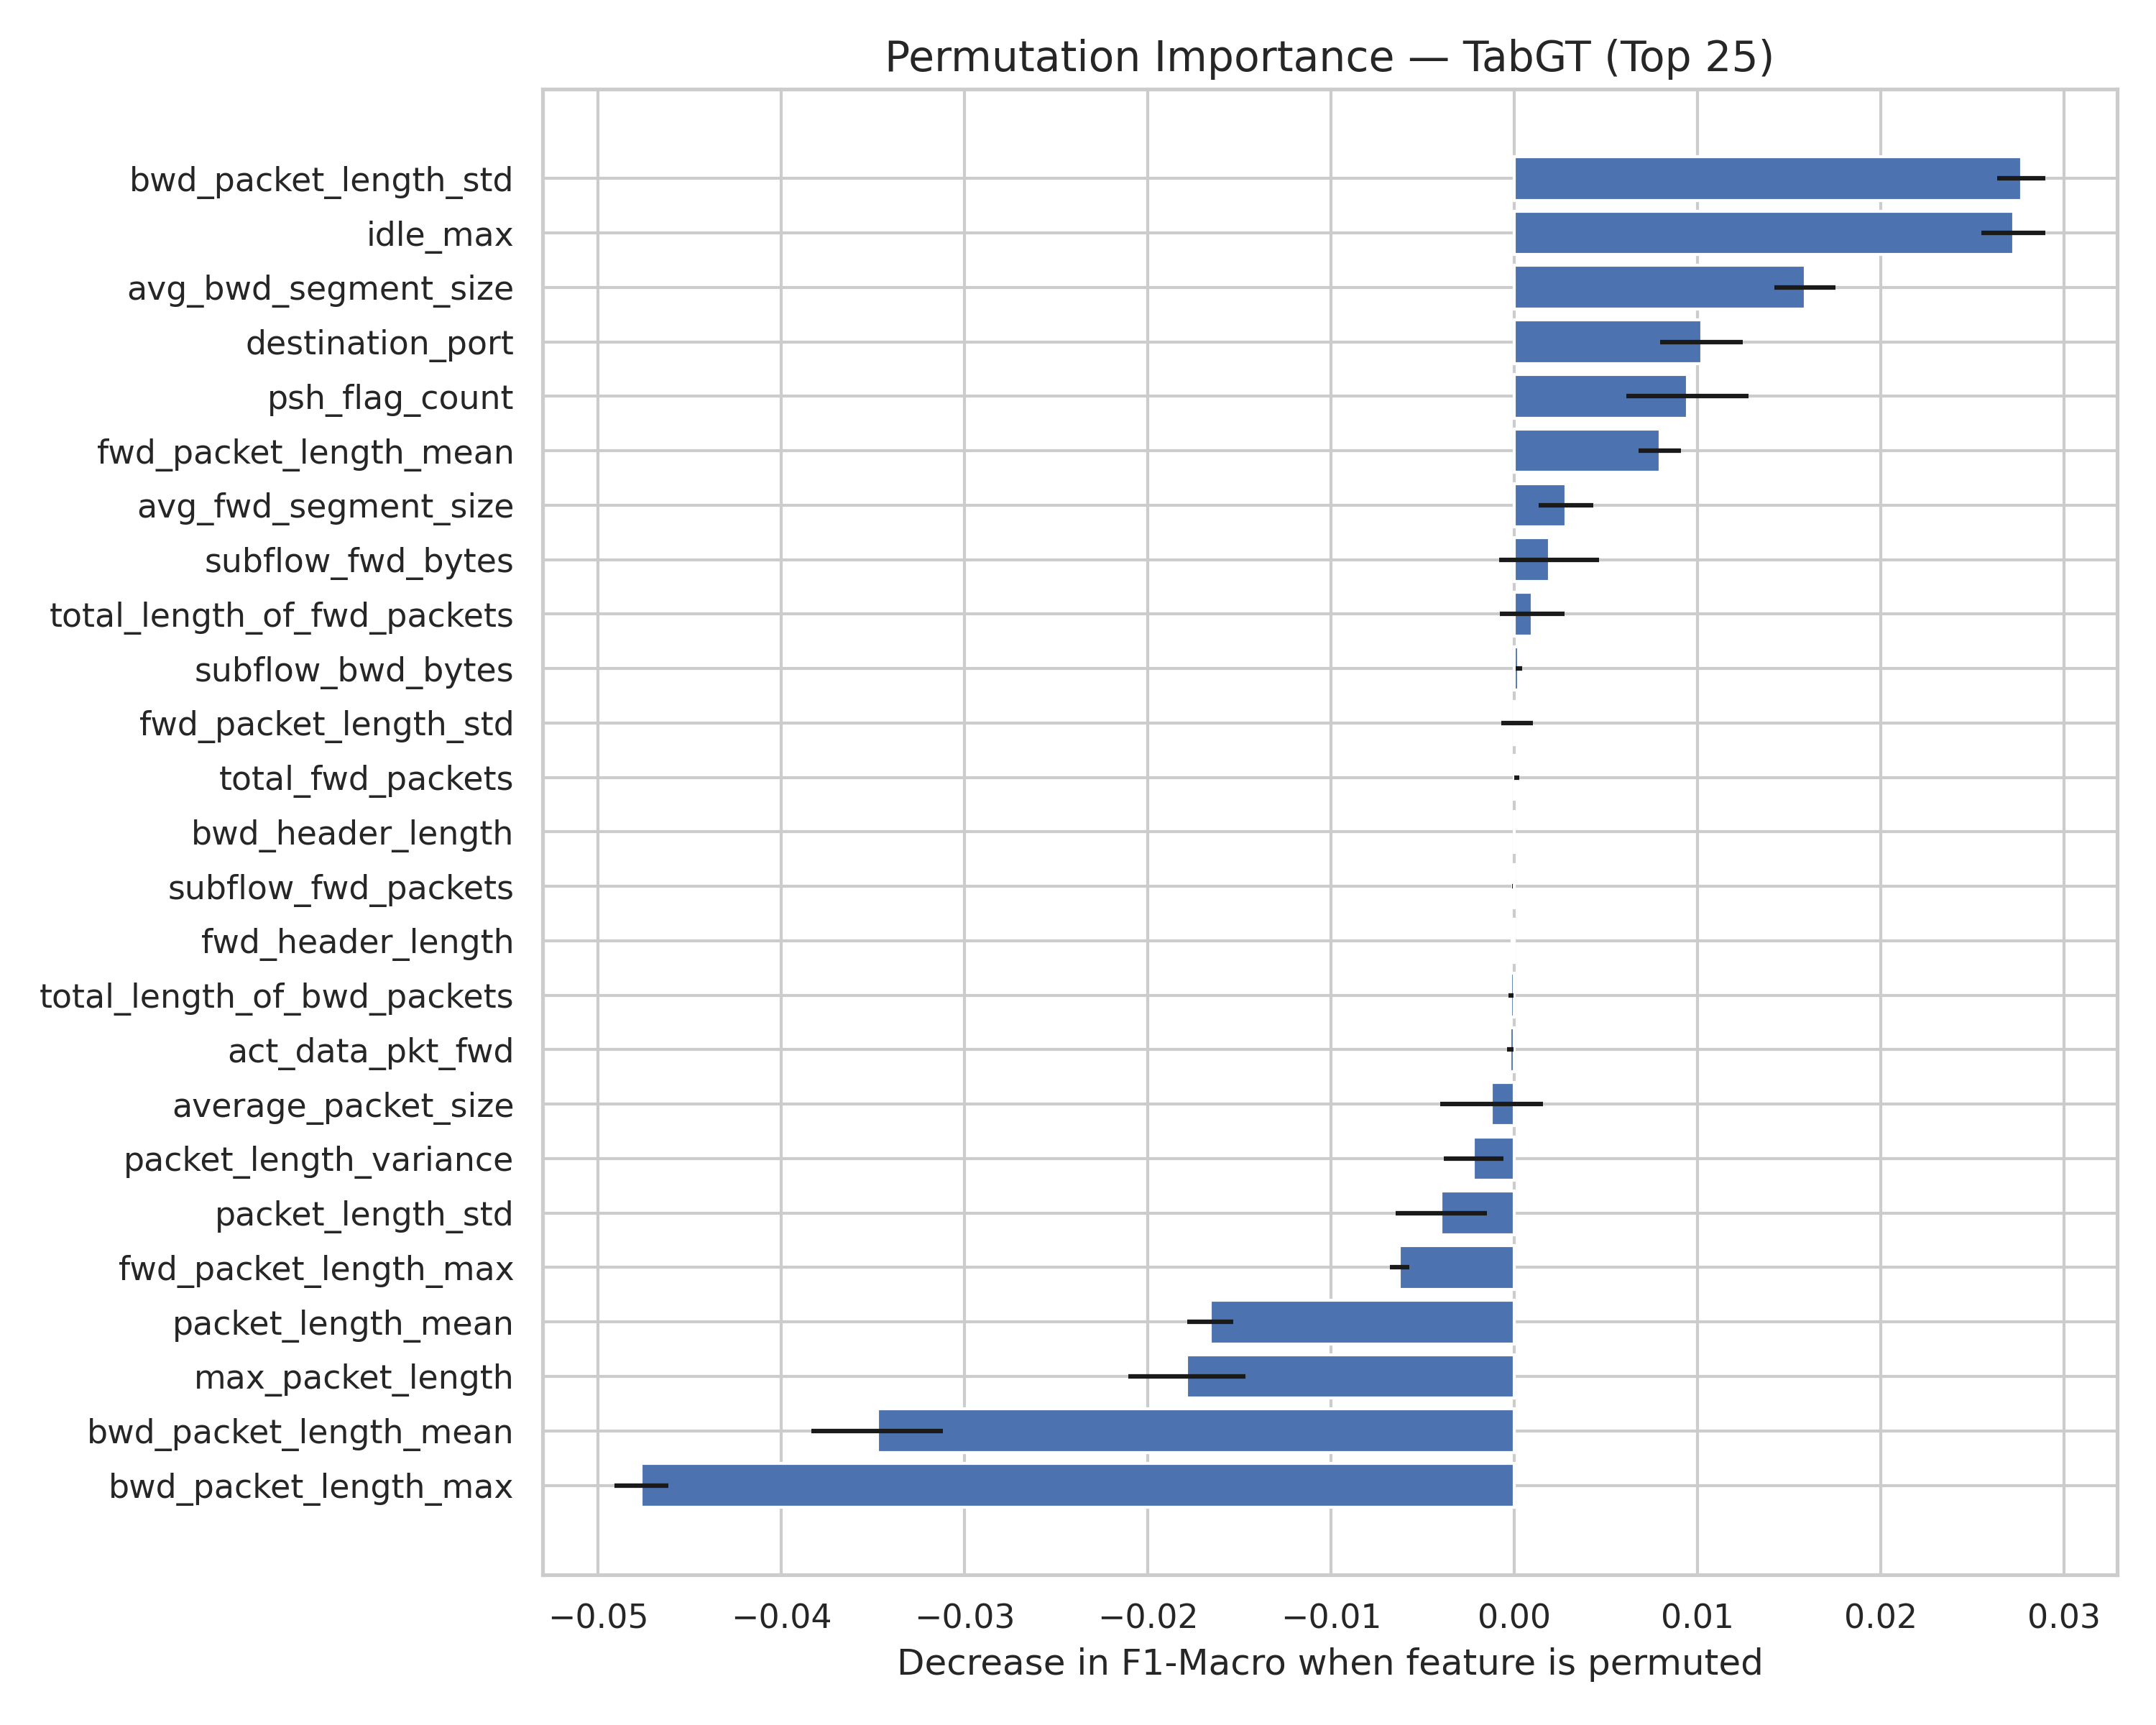

The file beside this chart, header and first rows:
Feature, Importance Mean, Importance Std
bwd_packet_length_std, 0.02769, 0.001305
idle_max, 0.02726, 0.00175
avg_bwd_segment_size, 0.01588, 0.001661
destination_port, 0.01023, 0.002263
psh_flag_count, 0.00945, 0.003338
fwd_packet_length_mean, 0.007952, 0.001157
avg_fwd_segment_size, 0.002831, 0.001476
subflow_fwd_bytes, 0.001908, 0.002734
total_length_of_fwd_packets, 0.0009863, 0.001751
subflow_bwd_bytes, 0.0002571, 0.0001786
fwd_packet_length_std, 0.0001635, 0.0008599
total_fwd_packets, 0.0001389, 0.0001252
bwd_header_length, 0.0, 0.0
subflow_fwd_packets, -7.595944079389488e-05, 2.0455253191623002e-05
fwd_header_length, -0.0001169, 0.0
total_length_of_bwd_packets, -0.0001826, 0.0001315
act_data_pkt_fwd, -0.0002193, 0.0001738
average_packet_size, -0.001235, 0.002807
packet_length_variance, -0.002216, 0.001636
packet_length_std, -0.003977, 0.002504
fwd_packet_length_max, -0.006269, 0.0005266
packet_length_mean, -0.01659, 0.001243
max_packet_length, -0.01787, 0.003207
bwd_packet_length_mean, -0.03476, 0.00359
bwd_packet_length_max, -0.04765, 0.001472
